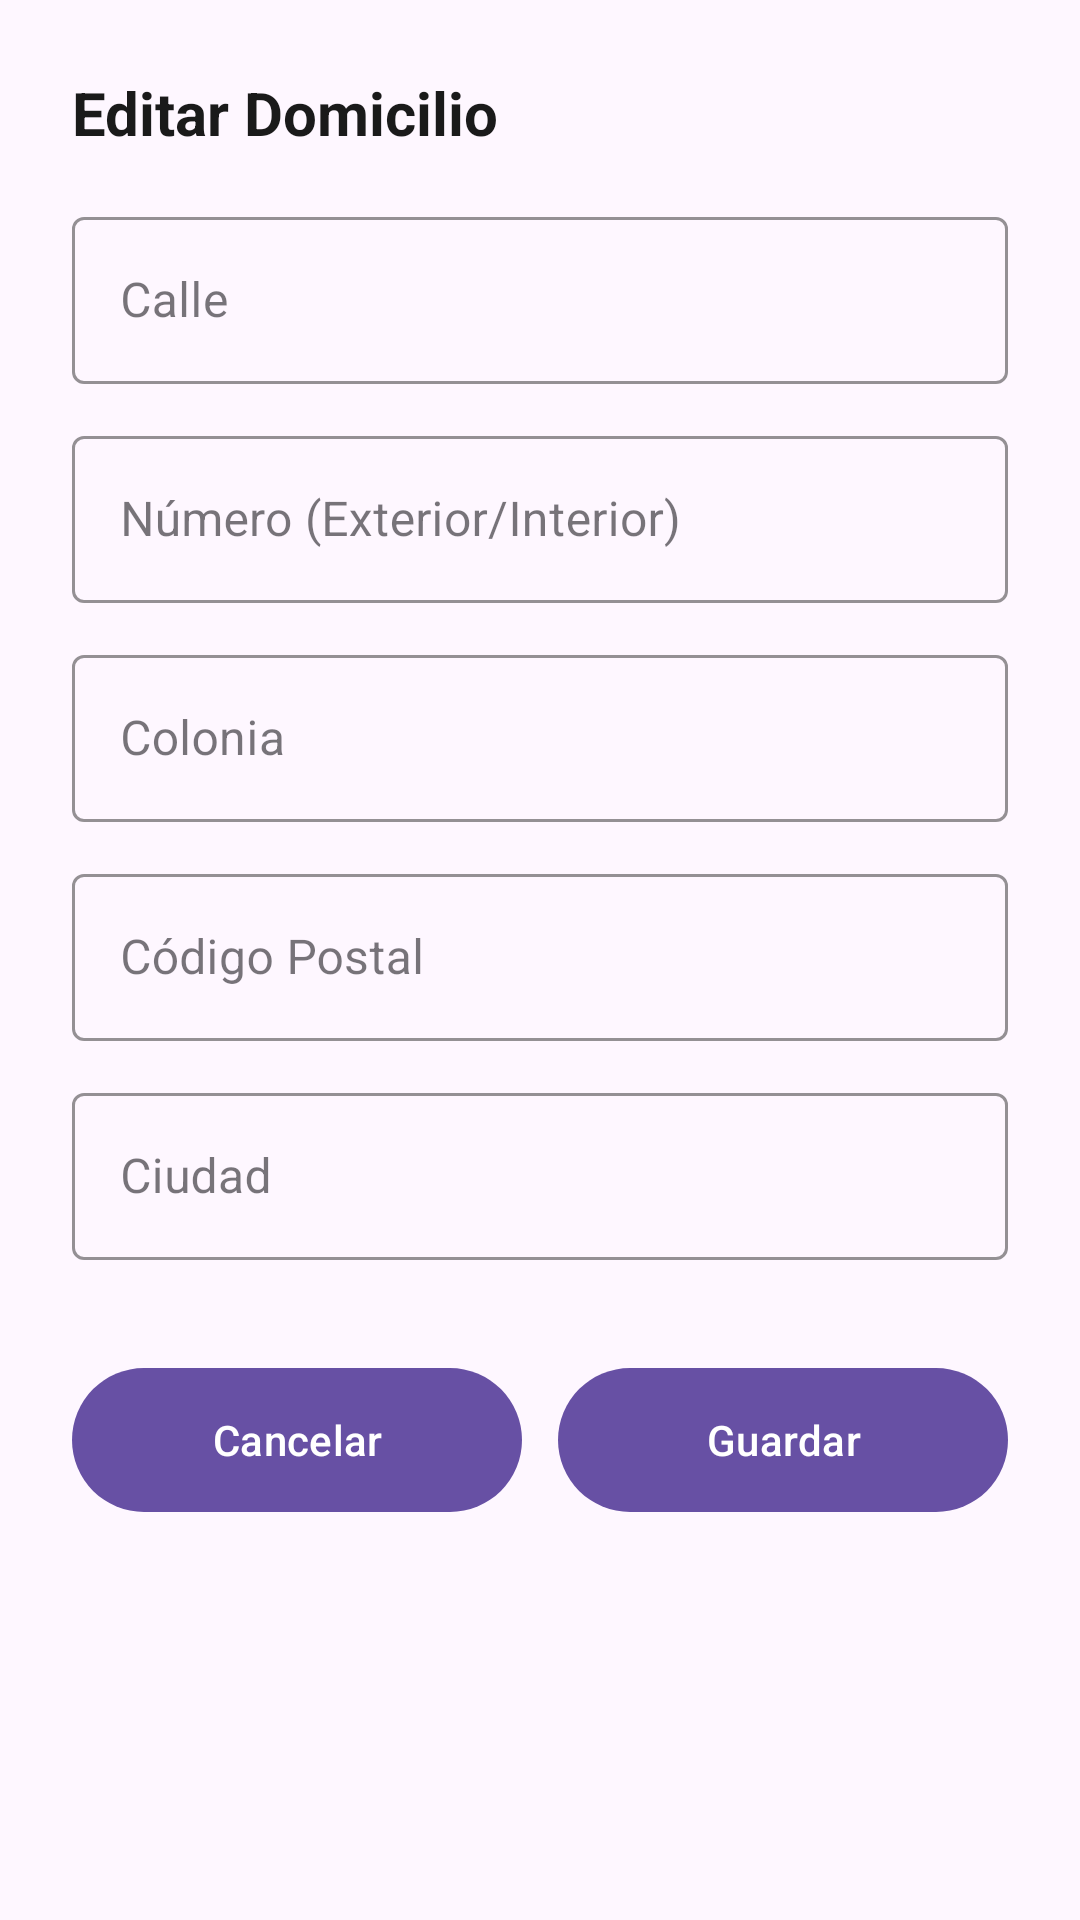

Write the Android layout XML for this screen, with the resource values it uses.
<!-- AndroidManifest.xml: application theme Theme.HappyBox -->
<!-- res/layout/dialog_formulario_domicilio.xml -->
<?xml version="1.0" encoding="utf-8"?>
<LinearLayout
    xmlns:android="http://schemas.android.com/apk/res/android"
    xmlns:app="http://schemas.android.com/apk/res-auto"
    android:layout_width="match_parent"
    android:layout_height="wrap_content"
    android:orientation="vertical"
    android:padding="24dp"
    android:background="@drawable/bottom_sheet_background">

    <TextView
        android:id="@+id/tvModalTitulo"
        android:layout_width="match_parent"
        android:layout_height="wrap_content"
        android:text="Editar Domicilio"
        android:textColor="@color/text_primary"
        android:textSize="20sp"
        android:textStyle="bold"
        android:layout_marginBottom="16dp"/>

    <com.google.android.material.textfield.TextInputLayout
        android:layout_width="match_parent"
        android:layout_height="wrap_content"
        android:layout_marginBottom="12dp"
        app:boxStrokeColor="@color/happybox_primary"
        app:hintTextColor="@color/happybox_primary"
        style="@style/Widget.MaterialComponents.TextInputLayout.OutlinedBox">

        <com.google.android.material.textfield.TextInputEditText
            android:id="@+id/etModalCalle"
            android:layout_width="match_parent"
            android:layout_height="wrap_content"
            android:hint="Calle"
            android:inputType="textCapWords"
            android:maxLines="1" />
    </com.google.android.material.textfield.TextInputLayout>

    <com.google.android.material.textfield.TextInputLayout
        android:layout_width="match_parent"
        android:layout_height="wrap_content"
        android:layout_marginBottom="12dp"
        app:boxStrokeColor="@color/happybox_primary"
        app:hintTextColor="@color/happybox_primary"
        style="@style/Widget.MaterialComponents.TextInputLayout.OutlinedBox">

        <com.google.android.material.textfield.TextInputEditText
            android:id="@+id/etModalNumero"
            android:layout_width="match_parent"
            android:layout_height="wrap_content"
            android:hint="Número (Exterior/Interior)"
            android:inputType="text"
            android:maxLines="1" />
    </com.google.android.material.textfield.TextInputLayout>

    <com.google.android.material.textfield.TextInputLayout
        android:layout_width="match_parent"
        android:layout_height="wrap_content"
        android:layout_marginBottom="12dp"
        app:boxStrokeColor="@color/happybox_primary"
        app:hintTextColor="@color/happybox_primary"
        style="@style/Widget.MaterialComponents.TextInputLayout.OutlinedBox">

        <com.google.android.material.textfield.TextInputEditText
            android:id="@+id/etModalColonia"
            android:layout_width="match_parent"
            android:layout_height="wrap_content"
            android:hint="Colonia"
            android:inputType="textCapWords"
            android:maxLines="1" />
    </com.google.android.material.textfield.TextInputLayout>

    <com.google.android.material.textfield.TextInputLayout
        android:layout_width="match_parent"
        android:layout_height="wrap_content"
        android:layout_marginBottom="12dp"
        app:boxStrokeColor="@color/happybox_primary"
        app:hintTextColor="@color/happybox_primary"
        style="@style/Widget.MaterialComponents.TextInputLayout.OutlinedBox">

        <com.google.android.material.textfield.TextInputEditText
            android:id="@+id/etModalCP"
            android:layout_width="match_parent"
            android:layout_height="wrap_content"
            android:hint="Código Postal"
            android:inputType="number"
            android:maxLength="5"
            android:maxLines="1" />
    </com.google.android.material.textfield.TextInputLayout>

    <com.google.android.material.textfield.TextInputLayout
        android:layout_width="match_parent"
        android:layout_height="wrap_content"
        android:layout_marginBottom="24dp"
        app:boxStrokeColor="@color/happybox_primary"
        app:hintTextColor="@color/happybox_primary"
        style="@style/Widget.MaterialComponents.TextInputLayout.OutlinedBox">

        <com.google.android.material.textfield.TextInputEditText
            android:id="@+id/etModalCiudad"
            android:layout_width="match_parent"
            android:layout_height="wrap_content"
            android:hint="Ciudad"
            android:inputType="textCapWords"
            android:maxLines="1" />
    </com.google.android.material.textfield.TextInputLayout>

    <LinearLayout
        android:layout_width="match_parent"
        android:layout_height="wrap_content"
        android:orientation="horizontal"
        android:layout_marginTop="8dp">

        <com.google.android.material.button.MaterialButton
            android:id="@+id/btnModalCancel"
            style="@style/Widget.HappyBox.Button.Outline"
            android:layout_width="0dp"
            android:layout_height="56dp"
            android:layout_weight="1"
            android:text="Cancelar"
            app:cornerRadius="28dp" />

        <View
            android:layout_width="12dp"
            android:layout_height="match_parent" />

        <com.google.android.material.button.MaterialButton
            android:id="@+id/btnModalSave"
            android:layout_width="0dp"
            android:layout_height="56dp"
            android:layout_weight="1"
            android:text="Guardar"
            app:cornerRadius="28dp" />
    </LinearLayout>

</LinearLayout>
<!-- resources referenced by this layout -->
<resources>
  <color name="happybox_primary">#E8357A</color>
  <color name="text_primary">#1A1A1A</color>
  <style name="Theme.HappyBox" parent="Base.Theme.HappyBox" />
  <style name="Base.Theme.HappyBox" parent="Theme.Material3.DayNight.NoActionBar">
          
          
      </style>
</resources>
